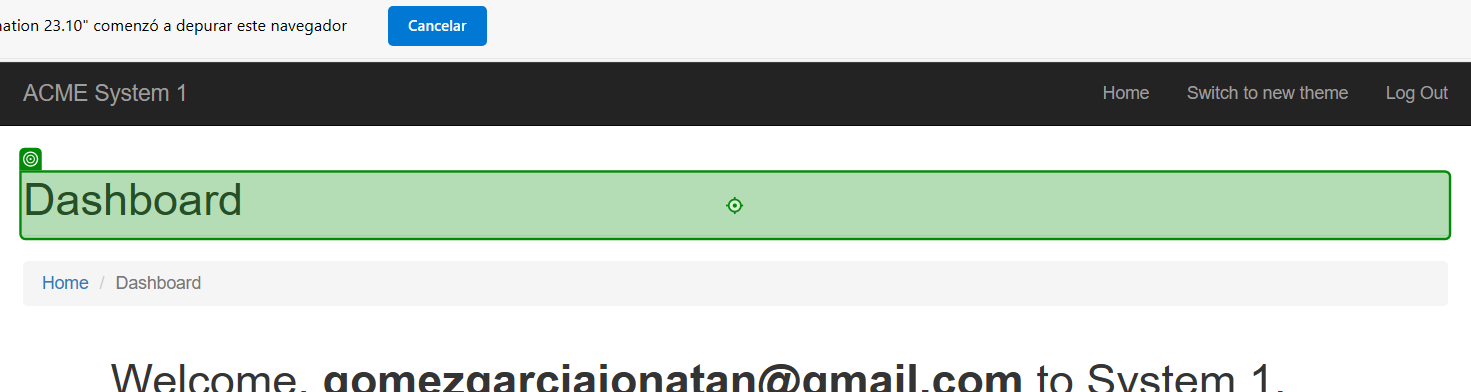
Task: Seeing the options for verification execution.

This process logins to the Acme website and verifies:
1. The Username entered is correct.
2. Whether login is successful or not.
Workflow: Main

Step 1: Element 'Dashboard' on the heading in window 'ACME System 1 - Dashboard' (msedge.exe)
